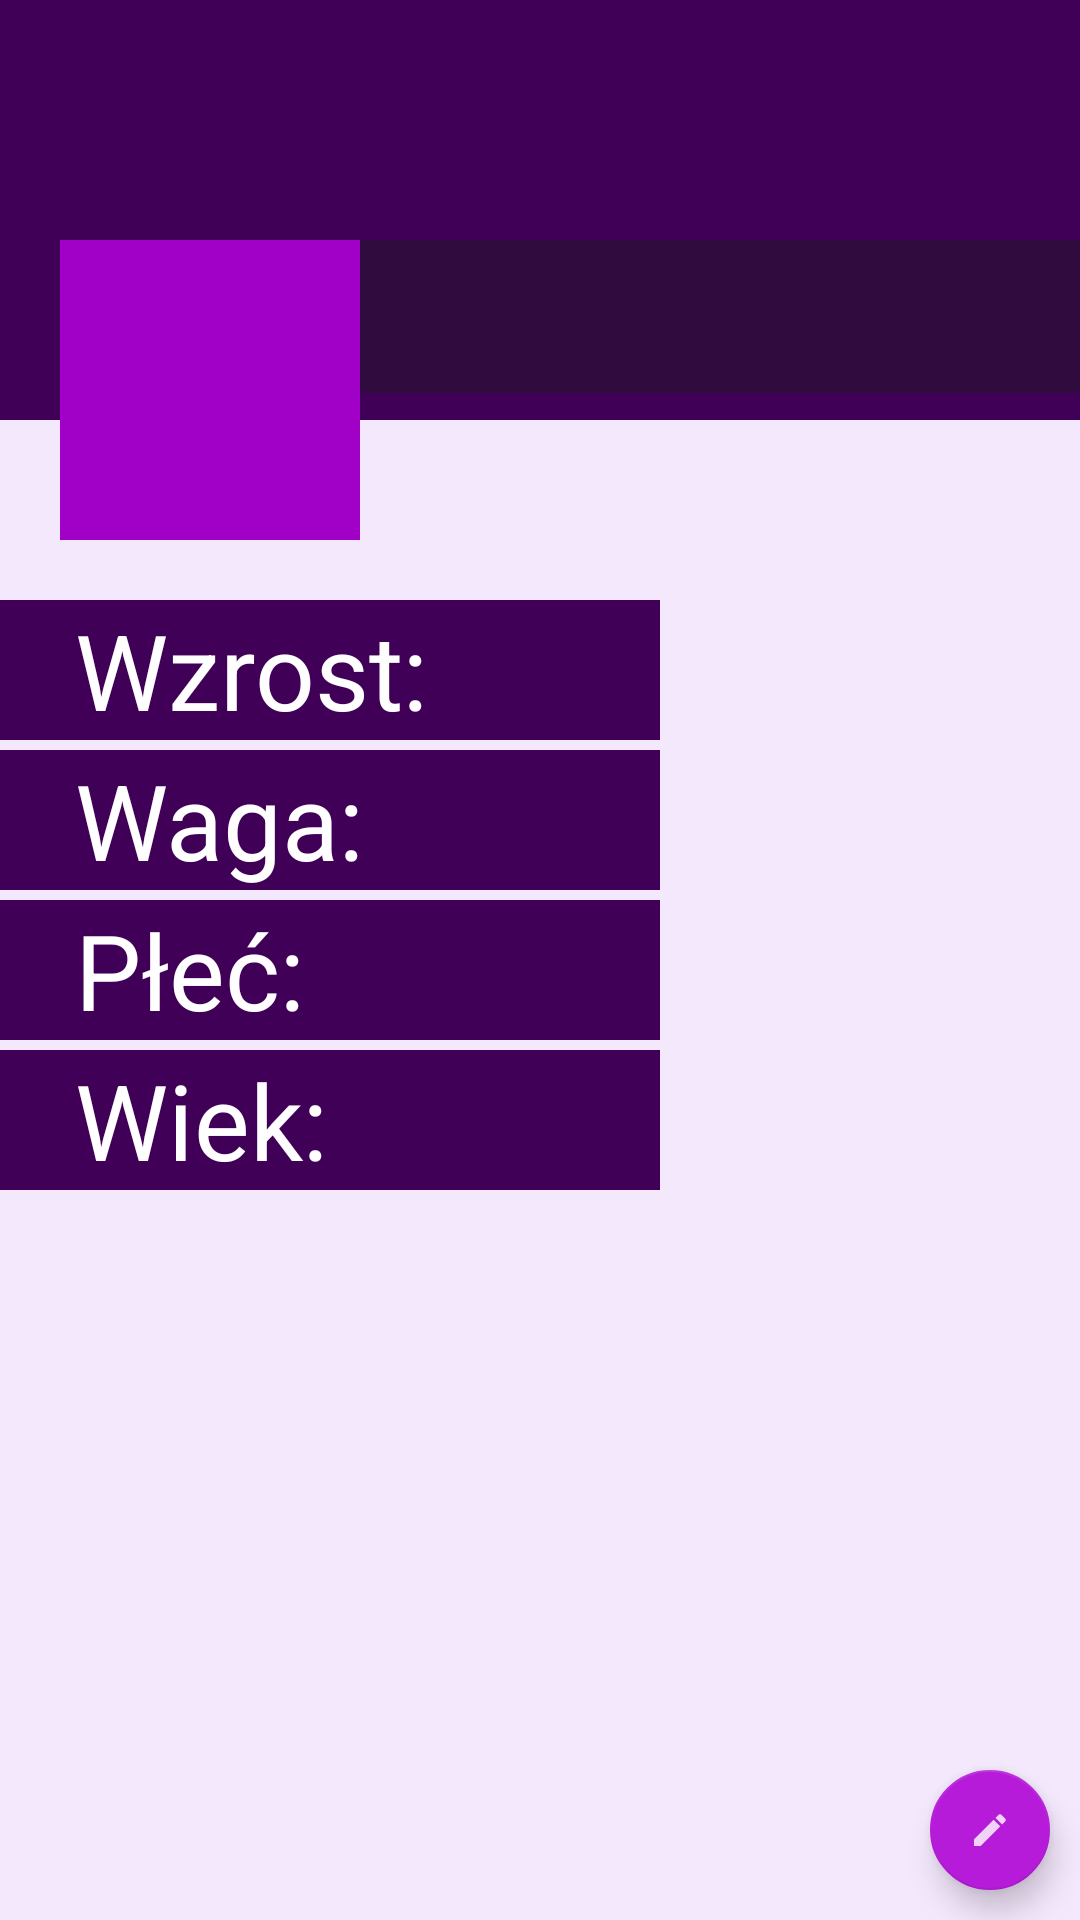

Layout XML and referenced resources for this Android screen:
<!-- AndroidManifest.xml: application theme AppTheme -->
<!-- res/layout/fragment_profile.xml -->
<?xml version="1.0" encoding="utf-8"?>
<RelativeLayout xmlns:android="http://schemas.android.com/apk/res/android"
    xmlns:app="http://schemas.android.com/apk/res-auto"
    xmlns:tools="http://schemas.android.com/tools"
    android:layout_width="match_parent"
    android:layout_height="match_parent"
    android:background="#F4E8FD"
    tools:context=".ProfileFragment">

    <ScrollView
        android:layout_width="match_parent"
        android:layout_height="wrap_content">

        <RelativeLayout
            android:layout_width="match_parent"
            android:layout_height="wrap_content">

            <ImageView
                android:id="@+id/coverIv"
                android:layout_width="match_parent"
                android:layout_height="140dp"
                android:scaleType="fitXY"
                android:background="@color/colorPrimaryDark">

            </ImageView>

            <LinearLayout
                android:layout_width="match_parent"
                android:layout_height="120dp"
                android:layout_marginTop="80dp"
                android:orientation="horizontal">

                <ImageView
                    android:id="@+id/userIv"
                    android:layout_width="100dp"
                    android:layout_height="100dp"
                    android:layout_marginStart="20dp"
                    android:background="@color/colorPrimary"
                    android:padding="5dp"
                    android:src="@drawable/ic_add_image" />

                <LinearLayout
                    android:layout_width="match_parent"
                    android:layout_height="wrap_content"
                    android:orientation="vertical"
                    android:background="#6D1B1B1B">

                    <TextView
                        android:id="@+id/nameTv"
                        android:layout_width="match_parent"
                        android:layout_height="wrap_content"
                        android:layout_marginStart="5dp"
                        android:layout_marginLeft="5dp"
                        android:layout_marginTop="5dp"
                        android:textColor="@color/colorWhite"
                        android:textSize="20sp" />

                    <TextView
                        android:id="@+id/emailTv"
                        android:layout_width="match_parent"
                        android:layout_height="wrap_content"
                        android:layout_marginStart="5dp"
                        android:textColor="@color/colorWhite" />


                </LinearLayout>

            </LinearLayout>

        </RelativeLayout>

    </ScrollView>

    <com.google.android.material.floatingactionbutton.FloatingActionButton
        android:id="@+id/fab"
        android:layout_width="wrap_content"
        android:layout_height="wrap_content"
        android:layout_alignParentEnd="true"
        android:layout_alignParentRight="true"
        android:layout_alignParentBottom="true"
        android:layout_marginStart="10dp"
        android:layout_marginTop="10dp"
        android:layout_marginEnd="10dp"
        android:layout_marginBottom="10dp"
        android:src="@drawable/ic_edit_image"
        app:fabSize="mini" />


    <LinearLayout
        android:layout_width="wrap_content"
        android:layout_height="wrap_content"
        android:background="@color/colorPrimaryDark"
        android:layout_marginTop="200dp"
        android:minWidth="220dp"
        >


        <TextView
            android:id="@+id/textHeightTv"
            android:layout_width="wrap_content"
            android:layout_height="wrap_content"
            android:layout_marginStart="25dp"
            android:text="Wzrost: "
            android:textColor="@color/colorWhite"
            android:textSize="35dp" />

        <TextView
            android:id="@+id/heightTv"
            android:layout_width="wrap_content"
            android:layout_height="wrap_content"
            android:layout_marginStart="25dp"
            android:text=""
            android:textColor="@color/colorWhite"
            android:textSize="35dp" />

    </LinearLayout>

    <LinearLayout
        android:layout_width="wrap_content"
        android:layout_height="wrap_content"
        android:background="@color/colorPrimaryDark"
        android:layout_marginTop="250dp"
        android:minWidth="220dp"
        >


        <TextView
        android:id="@+id/textWeightTv"
        android:layout_width="wrap_content"
        android:layout_height="wrap_content"
        android:layout_marginStart="25dp"
        android:text="Waga: "
        android:textColor="@color/colorWhite"
        android:textSize="35dp" />

        <TextView
            android:id="@+id/weightTv"
            android:layout_width="wrap_content"
            android:layout_height="wrap_content"
            android:layout_marginStart="46dp"
            android:text=""
            android:textColor="@color/colorWhite"
            android:textSize="35dp" />

    </LinearLayout>

    <LinearLayout
        android:layout_width="wrap_content"
        android:layout_height="wrap_content"
        android:background="@color/colorPrimaryDark"
        android:layout_marginTop="300dp"
        android:minWidth="220dp"
        >


        <TextView
            android:id="@+id/textSexTv"
            android:layout_width="wrap_content"
            android:layout_height="wrap_content"
            android:layout_marginStart="25dp"
            android:text="Płeć: "
            android:textColor="@color/colorWhite"
            android:textSize="35dp" />

        <TextView
            android:id="@+id/sexTv"
            android:layout_width="wrap_content"
            android:layout_height="wrap_content"
            android:layout_marginStart="67dp"
            android:text=""
            android:textColor="@color/colorWhite"
            android:textSize="35dp" />

    </LinearLayout>

    <LinearLayout
        android:layout_width="wrap_content"
        android:layout_height="wrap_content"
        android:background="@color/colorPrimaryDark"
        android:layout_marginTop="350dp"
        android:minWidth="220dp"
        >


        <TextView
            android:id="@+id/textAgeTv"
            android:layout_width="wrap_content"
            android:layout_height="wrap_content"
            android:layout_marginStart="25dp"
            android:text="Wiek: "
            android:textColor="@color/colorWhite"
            android:textSize="35dp" />

        <TextView
            android:id="@+id/ageTv"
            android:layout_width="wrap_content"
            android:layout_height="wrap_content"
            android:layout_marginStart="61dp"
            android:text=""
            android:textColor="@color/colorWhite"
            android:textSize="35dp" />

    </LinearLayout>



</RelativeLayout>
<!-- resources referenced by this layout -->
<resources>
  <color name="colorPrimary">#A100C7</color>
  <color name="colorPrimaryDark">#400057</color>
  <color name="colorWhite">#FFFFFF</color>
  <!-- drawable ic_edit_image (drawable-anydpi) -->
  <vector xmlns:android="http://schemas.android.com/apk/res/android"
      android:width="32dp"
      android:height="32dp"
      android:viewportWidth="40.8"
      android:viewportHeight="40.8"
      android:tint="#FFFFFF"
      android:alpha="0.8">
    <group android:translateX="8.4"
        android:translateY="8.4">
        <path
            android:fillColor="#FF000000"
            android:pathData="M3,17.25V21h3.75L17.81,9.94l-3.75,-3.75L3,17.25zM20.71,7.04c0.39,-0.39 0.39,-1.02 0,-1.41l-2.34,-2.34c-0.39,-0.39 -1.02,-0.39 -1.41,0l-1.83,1.83 3.75,3.75 1.83,-1.83z"/>
    </group>
  </vector>
  <style name="AppTheme" parent="Theme.AppCompat.Light.DarkActionBar">
          
          <item name="colorPrimary">@color/colorPrimary</item>
          <item name="colorPrimaryDark">@color/colorPrimaryDark</item>
          <item name="colorAccent">@color/colorAccent</item>
      </style>
  <color name="colorAccent">#B51BD8</color>
</resources>
